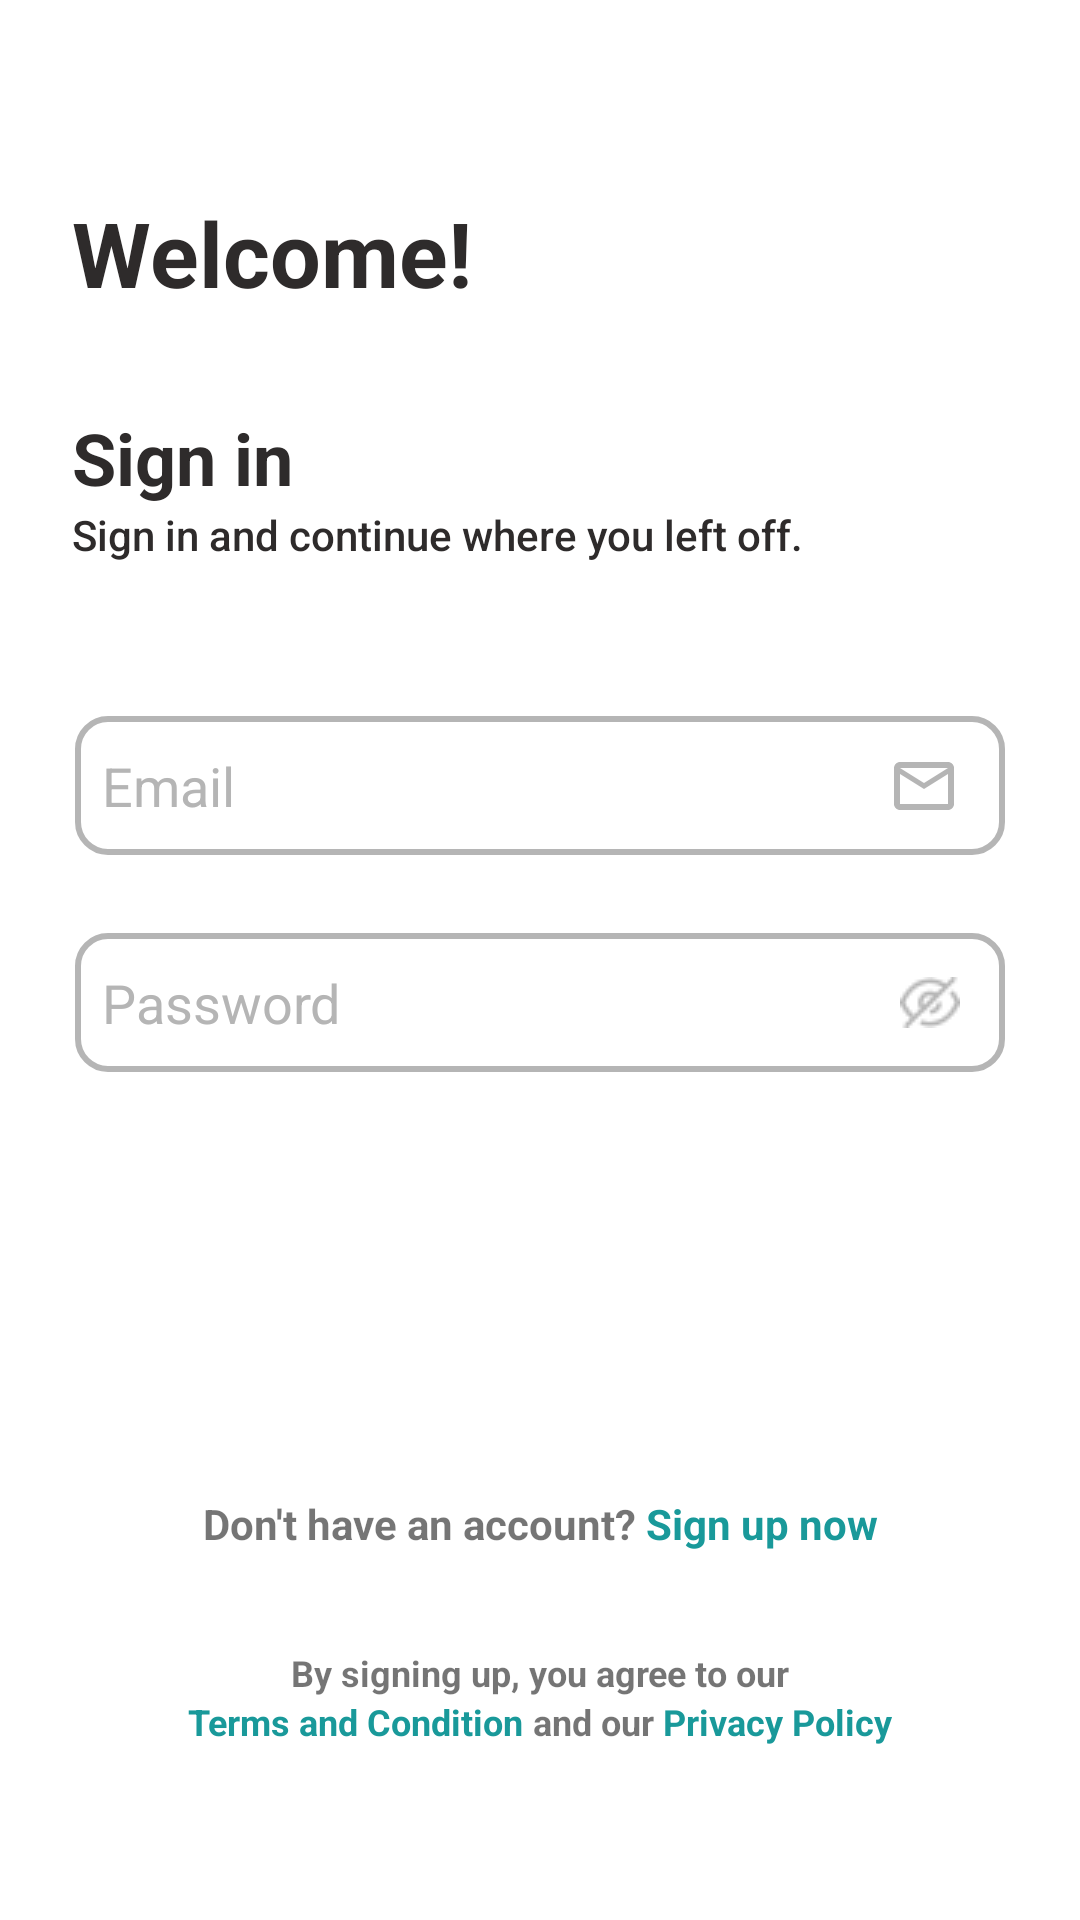

Layout XML and referenced resources for this Android screen:
<!-- AndroidManifest.xml: application theme Theme.MyApplication -->
<!-- res/layout/activity_sign_in2.xml -->
<?xml version="1.0" encoding="utf-8"?>
<androidx.constraintlayout.widget.ConstraintLayout xmlns:android="http://schemas.android.com/apk/res/android"
    xmlns:app="http://schemas.android.com/apk/res-auto"
    xmlns:tools="http://schemas.android.com/tools"
    android:layout_width="match_parent"
    android:layout_height="match_parent"
    tools:context=".uit.Sign_in">

    <ImageView
        android:id="@+id/ivBackSignIn"
        android:layout_width="wrap_content"
        android:layout_height="wrap_content"
        android:layout_marginStart="24dp"
        android:layout_marginTop="32dp"
        app:layout_constraintStart_toStartOf="parent"
        app:layout_constraintTop_toTopOf="parent"
        app:srcCompat="@drawable/back_btn" />

    <TextView
        android:id="@+id/textView57"
        android:layout_width="wrap_content"
        android:layout_height="wrap_content"
        android:layout_marginStart="24dp"
        android:layout_marginTop="32dp"
        android:text="Welcome!"
        android:textColor="@color/black"
        android:textSize="30sp"
        android:textStyle="bold"
        app:layout_constraintStart_toStartOf="parent"
        app:layout_constraintTop_toBottomOf="@+id/ivBackSignIn" />

    <TextView
        android:id="@+id/textView62"
        android:layout_width="wrap_content"
        android:layout_height="wrap_content"
        android:layout_marginStart="24dp"
        android:layout_marginTop="32dp"
        android:text="Sign in"
        android:textColor="@color/black"
        android:textSize="24sp"
        android:textStyle="bold"
        app:layout_constraintStart_toStartOf="parent"
        app:layout_constraintTop_toBottomOf="@+id/textView57" />

    <TextView
        android:id="@+id/textView63"
        android:layout_width="wrap_content"
        android:layout_height="wrap_content"
        android:layout_marginStart="24dp"
        android:fontFamily="sans-serif-medium"
        android:text="Sign in and continue where you left off."
        android:textColor="@color/black"
        app:layout_constraintStart_toStartOf="parent"
        app:layout_constraintTop_toBottomOf="@+id/textView62" />

    <EditText
        android:id="@+id/editTextTextEmailAddress2"
        android:layout_width="match_parent"
        android:layout_height="wrap_content"
        android:layout_marginStart="24dp"
        android:layout_marginTop="50dp"
        android:layout_marginEnd="24dp"
        android:background="@drawable/rounded_corners_border"
        android:ems="10"
        android:hint="Email"
        android:inputType="textEmailAddress"
        android:paddingLeft="10dp"
        android:paddingTop="12dp"
        android:paddingRight="10dp"
        android:paddingBottom="12dp"
        android:textColorHint="@color/gray"
        app:layout_constraintEnd_toEndOf="parent"
        app:layout_constraintStart_toStartOf="parent"
        app:layout_constraintTop_toBottomOf="@+id/textView63" />

    <ImageView
        android:id="@+id/imageView29"
        android:layout_width="wrap_content"
        android:layout_height="wrap_content"
        android:layout_marginEnd="16dp"
        android:src="@drawable/baseline_mail_outline_24"
        app:layout_constraintBottom_toBottomOf="@+id/editTextTextEmailAddress2"
        app:layout_constraintEnd_toEndOf="@+id/editTextTextEmailAddress2"
        app:layout_constraintTop_toTopOf="@+id/editTextTextEmailAddress2" />

    <EditText
        android:id="@+id/editTextTextPassword3"
        android:layout_width="match_parent"
        android:layout_height="wrap_content"
        android:layout_marginStart="24dp"
        android:layout_marginTop="24dp"
        android:layout_marginEnd="24dp"
        android:background="@drawable/rounded_corners_border"
        android:ems="10"
        android:hint="Password"
        android:inputType="textPassword"
        android:paddingLeft="10dp"
        android:paddingTop="12dp"
        android:paddingRight="10dp"
        android:paddingBottom="12dp"
        android:textColorHint="@color/gray"
        app:layout_constraintEnd_toEndOf="parent"
        app:layout_constraintStart_toStartOf="parent"
        app:layout_constraintTop_toBottomOf="@+id/editTextTextEmailAddress2" />

    <ImageView
        android:id="@+id/imageView30"
        android:layout_width="wrap_content"
        android:layout_height="wrap_content"
        android:layout_marginEnd="16dp"
        android:src="@drawable/hide"
        app:layout_constraintBottom_toBottomOf="@+id/editTextTextPassword3"
        app:layout_constraintEnd_toEndOf="@+id/editTextTextPassword3"
        app:layout_constraintTop_toTopOf="@+id/editTextTextPassword3" />

    <androidx.appcompat.widget.AppCompatButton
        android:id="@+id/btnLogin"
        android:layout_width="match_parent"
        android:layout_height="wrap_content"
        android:layout_marginStart="50dp"
        android:layout_marginTop="42dp"
        android:layout_marginEnd="50dp"
        android:background="@drawable/rounded_corners"
        android:backgroundTint="@color/turquoise"
        android:text="Login"
        android:textColor="@color/white"
        app:layout_constraintEnd_toEndOf="parent"
        app:layout_constraintStart_toStartOf="parent"
        app:layout_constraintTop_toBottomOf="@+id/editTextTextPassword3" />

    <LinearLayout
        android:id="@+id/linearLayout3"
        android:layout_width="wrap_content"
        android:layout_height="wrap_content"
        android:layout_marginTop="50dp"
        android:orientation="horizontal"
        app:layout_constraintEnd_toEndOf="parent"
        app:layout_constraintStart_toStartOf="parent"
        app:layout_constraintTop_toBottomOf="@+id/btnLogin">

        <TextView
            android:id="@+id/textView64"
            android:layout_width="wrap_content"
            android:layout_height="wrap_content"
            android:text="Don't have an account?"
            android:textStyle="bold" />

        <TextView
            android:id="@+id/tvSignUpNow"
            android:layout_width="wrap_content"
            android:layout_height="wrap_content"
            android:text=" Sign up now"
            android:textColor="@color/turquoise"
            android:textStyle="bold" />

    </LinearLayout>

    <TextView
        android:id="@+id/textView67"
        android:layout_width="wrap_content"
        android:layout_height="wrap_content"
        android:layout_marginTop="32dp"
        android:layout_weight="1"
        android:text="By signing up, you agree to our"
        android:textSize="12sp"
        android:textStyle="bold"
        app:layout_constraintEnd_toEndOf="parent"
        app:layout_constraintStart_toStartOf="parent"
        app:layout_constraintTop_toBottomOf="@+id/linearLayout3" />

    <LinearLayout
        android:layout_width="wrap_content"
        android:layout_height="wrap_content"
        android:orientation="horizontal"
        app:layout_constraintEnd_toEndOf="parent"
        app:layout_constraintStart_toStartOf="parent"
        app:layout_constraintTop_toBottomOf="@+id/textView67">

        <TextView
            android:id="@+id/textView69"
            android:layout_width="wrap_content"
            android:layout_height="wrap_content"
            android:layout_weight="1"
            android:text="Terms and Condition"
            android:textColor="@color/turquoise"
            android:textSize="12sp"
            android:textStyle="bold" />

        <TextView
            android:id="@+id/textView70"
            android:layout_width="wrap_content"
            android:layout_height="wrap_content"
            android:layout_weight="1"
            android:text=" and our"
            android:textSize="12sp"
            android:textStyle="bold" />

        <TextView
            android:id="@+id/textView73"
            android:layout_width="wrap_content"
            android:layout_height="wrap_content"
            android:text=" Privacy Policy"
            android:textColor="@color/turquoise"
            android:textSize="12sp"
            android:textStyle="bold" />
    </LinearLayout>

</androidx.constraintlayout.widget.ConstraintLayout>
<!-- resources referenced by this layout -->
<resources>
  <color name="black">#2E2B2B</color>
  <color name="gray">#B5B5B5</color>
  <color name="turquoise">#19999A</color>
  <color name="white">#FFFFFFFF</color>
  <!-- drawable baseline_mail_outline_24 (drawable) -->
  <vector android:height="24dp" android:tint="#B5B5B5"
      android:viewportHeight="24" android:viewportWidth="24"
      android:width="24dp" xmlns:android="http://schemas.android.com/apk/res/android">
      <path android:fillColor="@android:color/white" android:pathData="M20,4L4,4c-1.1,0 -1.99,0.9 -1.99,2L2,18c0,1.1 0.9,2 2,2h16c1.1,0 2,-0.9 2,-2L22,6c0,-1.1 -0.9,-2 -2,-2zM20,18L4,18L4,8l8,5 8,-5v10zM12,11L4,6h16l-8,5z"/>
  </vector>
  <!-- drawable hide: png bitmap (drawable, 608 bytes) -->
  <!-- drawable rounded_corners_border (drawable) -->
  <?xml version="1.0" encoding="utf-8"?>
  <layer-list xmlns:android="http://schemas.android.com/apk/res/android">
      <item>
          <shape xmlns:android="http://schemas.android.com/apk/res/android">
              <solid android:color="@color/white" />
          </shape>
      </item>
      <item android:right="1dp" android:left="1dp" android:top="1dp" android:bottom="1dp">
          <shape android:shape="rectangle">
              <stroke
                  android:width="2dp"
                  android:color="@color/gray" />
              <corners android:radius="10dp"/>
          </shape>
      </item>
  
  </layer-list>
  <style name="Theme.MyApplication" parent="Theme.MaterialComponents.DayNight.NoActionBar">
          
          <item name="colorPrimary">@color/black1</item>
          <item name="colorPrimaryVariant">@color/black1</item>
          <item name="colorOnPrimary">@color/white</item>
          
          <item name="colorSecondary">@color/teal_200</item>
          <item name="colorSecondaryVariant">@color/teal_700</item>
          <item name="colorOnSecondary">@color/black</item>
          
          <item name="android:statusBarColor">?attr/colorPrimaryVariant</item>
          
      </style>
  <color name="black1">#000000</color>
  <color name="teal_200">#FF03DAC5</color>
  <color name="teal_700">#FF018786</color>
</resources>
